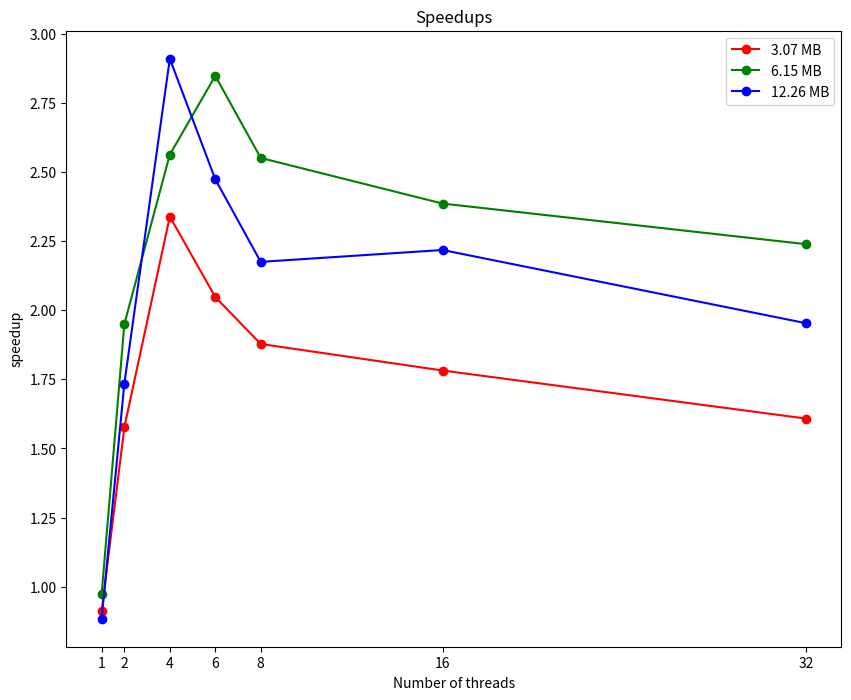

Write Python code to recreate this figure.
import matplotlib.pyplot as plt

threads = [1, 2, 4, 6, 8, 16, 32]
speedup_1 = [0.911, 1.577, 2.339, 2.048, 1.878, 1.782, 1.608]
speedup_2 = [0.973, 1.95, 2.563, 2.848, 2.551, 2.386, 2.239]
speedup_3 = [0.884, 1.735, 2.91, 2.474, 2.175, 2.218, 1.953]

plt.figure(figsize=(10, 8))

plt.plot(threads, speedup_1, marker='o', color='red', label='3.07 MB')
plt.plot(threads, speedup_2, marker='o', color='green', label='6.15 MB')
plt.plot(threads, speedup_3, marker='o', color='blue', label='12.26 MB')

plt.title('Speedups')
plt.xlabel('Number of threads')
plt.xticks(threads)
plt.ylabel('speedup')
plt.legend()

plt.show()
